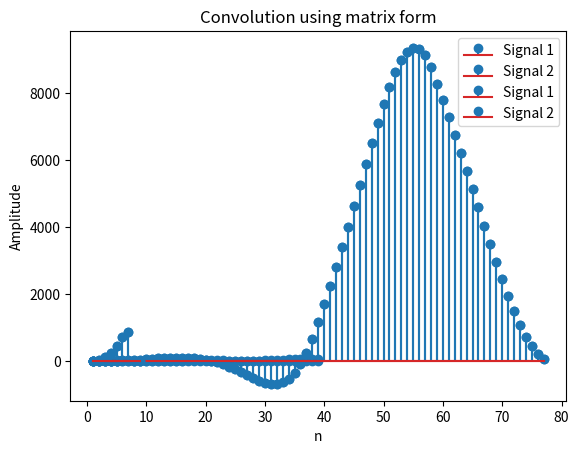

Python code for this plot:
import numpy as np
import matplotlib.pyplot as plt

# Define the signals
def signal_1(n):
    if 1 <= n <= 20:
        return n
    elif 21 <= n <= 39:
        return 40 - n
    else:
        return 0

def signal_2(n):
    if n < 1:
        return 0
    elif n == 1:
        return 1
    else:
        return signal_2(n-1) - signal_2(n-11)

# (a) Plot signals
n_values = np.arange(1, 40)
signal1_values = [signal_1(n) for n in n_values]
signal2_values = [signal_2(n) for n in n_values]

plt.stem(n_values, signal1_values, label='Signal 1')
plt.xlabel('n')
plt.ylabel('Amplitude')
plt.title('Plot of Signal 1')
plt.legend()
plt.show()

plt.stem(n_values, signal2_values, label='Signal 2')
plt.xlabel('n')
plt.ylabel('Amplitude')
plt.title('Plot of Signal 2')
plt.legend()
plt.show()

# (b) Convolve signals using numpy.convolve
conv_result = np.convolve(signal1_values, signal2_values, mode='full')

plt.stem(np.arange(1, len(conv_result)+1), conv_result)
plt.xlabel('n')
plt.ylabel('Amplitude')
plt.title('Convolution using numpy.convolve')
plt.show()

# (c) Convolve signals using matrix form
def convolution_matrix(signal1, signal2):
    len1 = len(signal1)
    len2 = len(signal2)
    result_length = len1 + len2 - 1
    convolution_matrix = np.zeros((result_length, len1))

    for i in range(result_length):
        for j in range(len1):
            if i - j >= 0 and i - j < len2:
                convolution_matrix[i, j] = signal2[i - j]

    return np.dot(convolution_matrix, signal1)

conv_result_matrix = convolution_matrix(signal1_values, signal2_values)

plt.stem(np.arange(1, len(conv_result_matrix)+1), conv_result_matrix)
plt.xlabel('n')
plt.ylabel('Amplitude')
plt.title('Convolution using matrix form')
plt.show()

# (d) using different signals
def sig_1(n):
    if 1 <= n <= 3:
        return 3 ** n
    else:
        return 0

def sig_2(n):
    if 1 <= n <= 5:
        return 2 ** n
    else:
        return 0

# (a) Plot signals
n_values = np.arange(1, 6)
signal1_values = [sig_1(n) for n in n_values]
signal2_values = [sig_2(n) for n in n_values]

plt.stem(n_values, signal1_values, label='Signal 1')
plt.xlabel('n')
plt.ylabel('Amplitude')
plt.title('Plot of Signal 1')
plt.legend()
plt.show()

plt.stem(n_values, signal2_values, label='Signal 2')
plt.xlabel('n')
plt.ylabel('Amplitude')
plt.title('Plot of Signal 2')
plt.legend()
plt.show()

# (b) Convolve signals using numpy.convolve
conv_result = np.convolve(signal1_values, signal2_values, mode='full')

plt.stem(np.arange(1, len(conv_result)+1), conv_result)
plt.xlabel('n')
plt.ylabel('Amplitude')
plt.title('Convolution using numpy.convolve')
plt.show()

# (c) Convolve signals using matrix form
conv_result_matrix = convolution_matrix(signal1_values, signal2_values)

plt.stem(np.arange(1, len(conv_result_matrix)+1), conv_result_matrix)
plt.xlabel('n')
plt.ylabel('Amplitude')
plt.title('Convolution using matrix form')
plt.show()